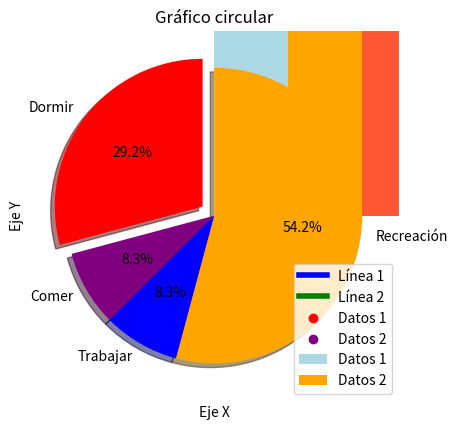

Python code for this plot:
#!/usr/bin/env python3
# -*- coding: utf-8 -*-
"""
Created on Sat Apr 18 11:00:51 2020

[redacted]
"""

import matplotlib.pyplot as plt

#Graficación básica
a = [3, 4, 5, 6]  #las x
b = [5, 6, 3, 4]  #las y 

plt.plot(a,b)
plt.show()

#-----------------------gráfica de 2 líneas, diferentes colores----------------
#línea 1
x1 = [3, 4, 5 ,6]
y1 = [5, 6, 3, 4]

#línea2
x2 = [2, 5, 8]
y2 = [3, 4, 3]

#para que se grafiquen las 2 líneas juntas se usa el mismo objeto plt
plt.plot(x1, y1, label='Línea 1', linewidth=4, color='blue')
plt.plot(x2, y2, label='Línea 2', linewidth=4, color='green')

#Definir título y nombres de los ejes
plt.title('Diagrama de líneas')
plt.ylabel('Eje Y')
plt.xlabel('Eje X')

#Mostrar leyenda, cuadrícula y figura
plt.legend()
plt.grid()
plt.show()


#-----------------------gráfica de 2 barras, diferentes colores----------------
#definir datos
x1 = [0.25, 1.25, 2.25, 3.25, 4.25]
y1 = [10, 55, 80, 32, 40]

x2 = [0.75, 1.75, 2.75, 3.75, 4.75]
y2 = [42, 26, 10, 29, 66]

#Configurar características del gráfico de BARRAS
plt.bar(x1, y1, label='Datos 1', width=0.5, color='lightblue')
plt.bar(x2, y2, label='Datos 2', width=0.5, color='orange')

#Definir título y nombres de ejes
plt.title('Gráfico de barras')
plt.ylabel('Eje Y')
plt.xlabel('Eje X')

#mostrar leyenda y figura
plt.legend()
plt.show()


#-----------------------gráfica de histogramas---------------------------------
#definir los datos
a = [22,55,62,45,21,22,34,42,42,4,2,102,95,85,55,110,120,70,65,55,111,115,80,75,65,54,44,43,42,48,19]
bins = [0,10,20,30,40,50,60,70,80,90,100]  #parecido a tener eje x

#configurar características del gráfico
plt.hist(a, bins, histtype='bar', rwidth=0.8, color='#ff5733')

#Definir título y nombres de ejes
plt.title('Histogramas')
plt.ylabel('Eje Y')
plt.xlabel('Eje X')

#mostrar figura
plt.show()

#-----------------------gráfica de dispersión----------------------------------
#definir los datos
x1 = [0.25, 1.25, 2.25, 3.25, 4.25]
y1 = [10, 55, 80, 32, 40]

x2 = [0.75, 1.75, 2.75, 3.75, 4.75]
y2 = [42, 26, 10, 29, 66]

#configurar características del gráfico
plt.scatter(x1, y1, label='Datos 1', color='red')
plt.scatter(x2, y2, label='Datos 2', color='purple')

#Definir título y nombres de ejes
plt.title('Gráfico de dispersión')
plt.ylabel('Eje Y')
plt.xlabel('Eje X')

#mostrar leyenda y figura
plt.legend()
plt.show()


#-----------------------gráfico circular---------------------------------------
#Definir los datos
dormir =[7,8,6,11,7]
comer = [2,3,4,3,2]
trabajar =[7,8,7,2,2]
recreación = [8,5,7,8,13]
divisiones = [7,2,2,13]
actividades = ['Dormir','Comer','Trabajar','Recreación']
colores = ['red','purple','blue','orange']

plt.pie(
        divisiones, 
        labels=actividades, 
        colors=colores, 
        startangle=90, 
        shadow=True, 
        explode=(0.1, 0, 0,0),
        autopct='%1.1f%%'
)

#Definir título
plt.title('Gráfico circular')

#Mostrar figura
plt.show()
